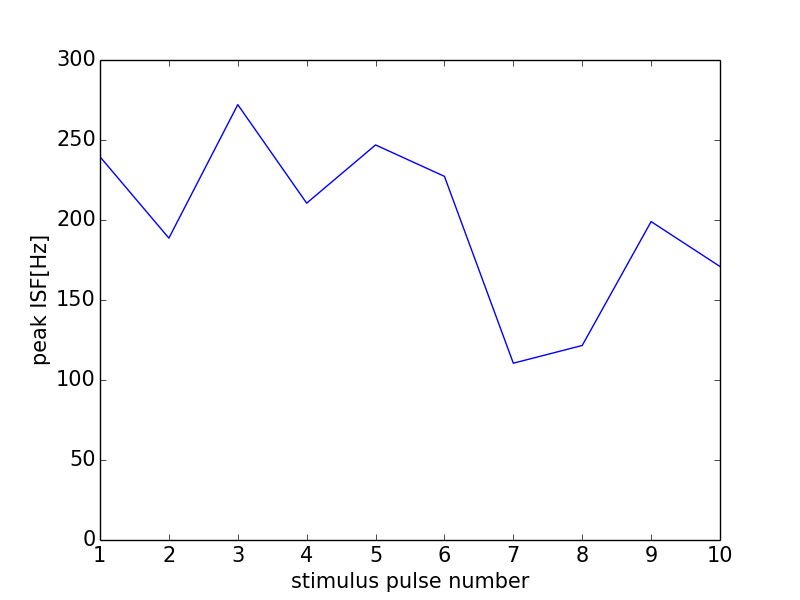

The data file committed next to this chart (first rows):
0, 0.0
0, 0
1, 239.5
2, 188.7
3, 272.1
4, 210.5
5, 246.9
6, 227.3
7, 110.5
8, 121.6
9, 199
10, 170.9
11, 0
